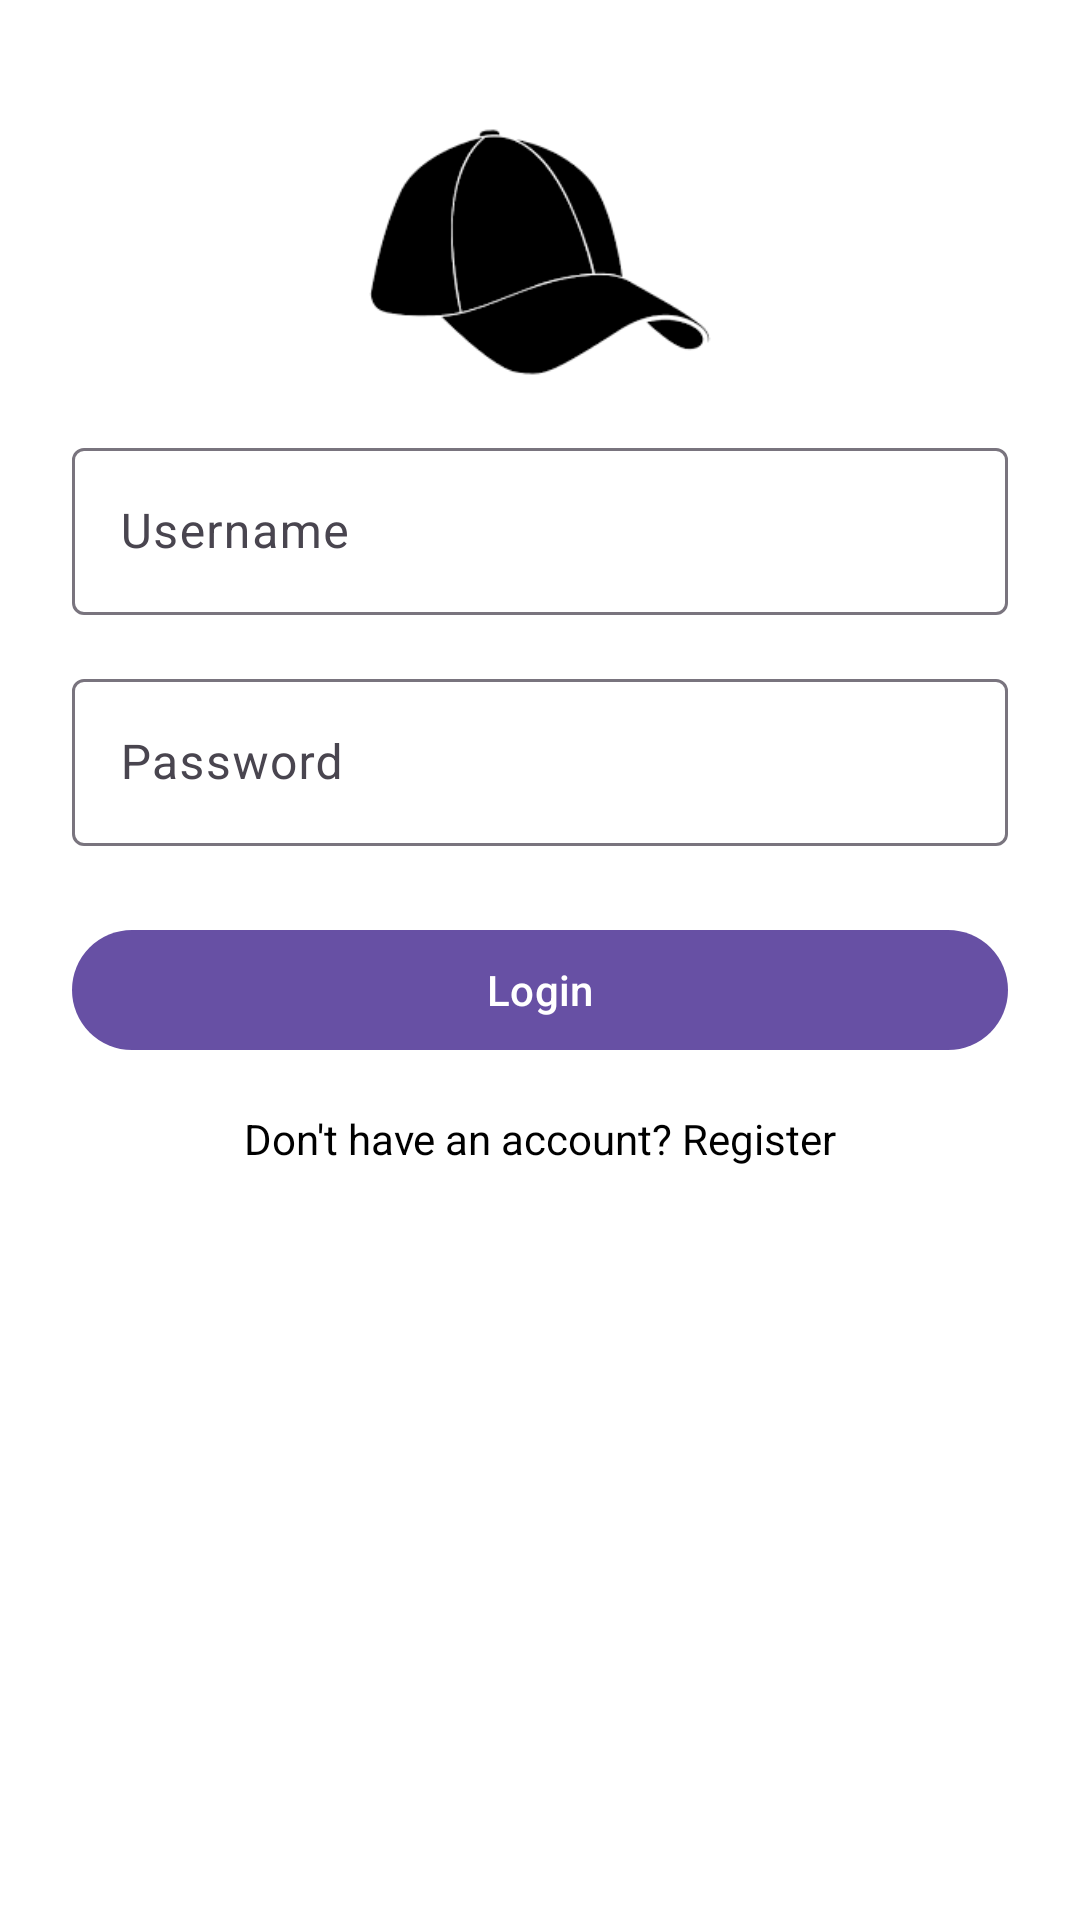

Layout XML and referenced resources for this Android screen:
<!-- AndroidManifest.xml: application theme Theme.HatShop -->
<!-- res/layout/activity_login.xml -->
<?xml version="1.0" encoding="utf-8"?>
<androidx.constraintlayout.widget.ConstraintLayout
    xmlns:android="http://schemas.android.com/apk/res/android"
    xmlns:app="http://schemas.android.com/apk/res-auto"
    android:layout_width="match_parent"
    android:layout_height="match_parent"
    android:background="@color/white"
    android:padding="24dp">

    <ImageView
        android:id="@+id/imgLogo"
        android:layout_width="120dp"
        android:layout_height="120dp"
        android:src="@drawable/ic_hat"
        app:layout_constraintTop_toTopOf="parent"
        app:layout_constraintStart_toStartOf="parent"
        app:layout_constraintEnd_toEndOf="parent"
        android:layout_marginBottom="32dp" />

    <com.google.android.material.textfield.TextInputLayout
        android:id="@+id/usernameLayout"
        android:layout_width="0dp"
        android:layout_height="wrap_content"
        android:hint="Username"
        app:layout_constraintTop_toBottomOf="@id/imgLogo"
        app:layout_constraintStart_toStartOf="parent"
        app:layout_constraintEnd_toEndOf="parent">

        <com.google.android.material.textfield.TextInputEditText
            android:id="@+id/edtUsername"
            android:layout_width="match_parent"
            android:layout_height="wrap_content" />
    </com.google.android.material.textfield.TextInputLayout>

    <com.google.android.material.textfield.TextInputLayout
        android:id="@+id/passwordLayout"
        android:layout_width="0dp"
        android:layout_height="wrap_content"
        android:hint="Password"
        app:layout_constraintTop_toBottomOf="@id/usernameLayout"
        app:layout_constraintStart_toStartOf="parent"
        app:layout_constraintEnd_toEndOf="parent"
        android:layout_marginTop="16dp">

        <com.google.android.material.textfield.TextInputEditText
            android:id="@+id/edtPassword"
            android:layout_width="match_parent"
            android:layout_height="wrap_content"
            android:inputType="textPassword" />
    </com.google.android.material.textfield.TextInputLayout>

    <com.google.android.material.button.MaterialButton
        android:id="@+id/btnLogin"
        android:layout_width="0dp"
        android:layout_height="wrap_content"
        android:text="Login"
        android:layout_marginTop="24dp"
        app:layout_constraintTop_toBottomOf="@id/passwordLayout"
        app:layout_constraintStart_toStartOf="parent"
        app:layout_constraintEnd_toEndOf="parent" />

    <TextView
        android:id="@+id/tvGotoRegister"
        android:layout_width="wrap_content"
        android:layout_height="wrap_content"
        android:text="Don't have an account? Register"
        android:textColor="@color/black"
        android:textSize="14sp"
        app:layout_constraintTop_toBottomOf="@id/btnLogin"
        app:layout_constraintStart_toStartOf="parent"
        app:layout_constraintEnd_toEndOf="parent"
        android:layout_marginTop="16dp" />

</androidx.constraintlayout.widget.ConstraintLayout>
<!-- resources referenced by this layout -->
<resources>
  <!-- drawable ic_hat: png bitmap (drawable, 2702 bytes) -->
  <style name="Theme.HatShop" parent="Base.Theme.HatShop" />
  <style name="Base.Theme.HatShop" parent="Theme.Material3.DayNight.NoActionBar">
          
          
      </style>
  <!-- not gathered from this repository: default colours our renderer supplied (Android Studio template values) -->
  <color name="black">#FF000000</color>
  <color name="white">#FFFFFFFF</color>
</resources>
